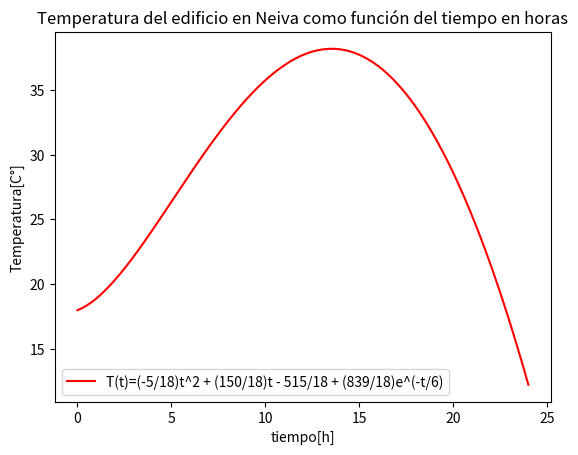

Here is the Python script that generated this plot:
import matplotlib.pyplot as plt
import numpy as np

t = np.linspace(0, 24, 500)
T = -5/18 * t**2 + 150/18 * t - 515/18 + 839/18 * np.exp(-t/6)

fig, ax = plt.subplots()

ax.plot(t, T, color='red', label='T(t)=(-5/18)t^2 + (150/18)t - 515/18 + (839/18)e^(-t/6)')

ax.set_xlabel('tiempo[h]')
ax.set_ylabel('Temperatura[C°]')
ax.set_title('Temperatura del edificio en Neiva como función del tiempo en horas')

ax.legend()

plt.show()
fig.savefig("plot.jpg", bbox_inches='tight')
